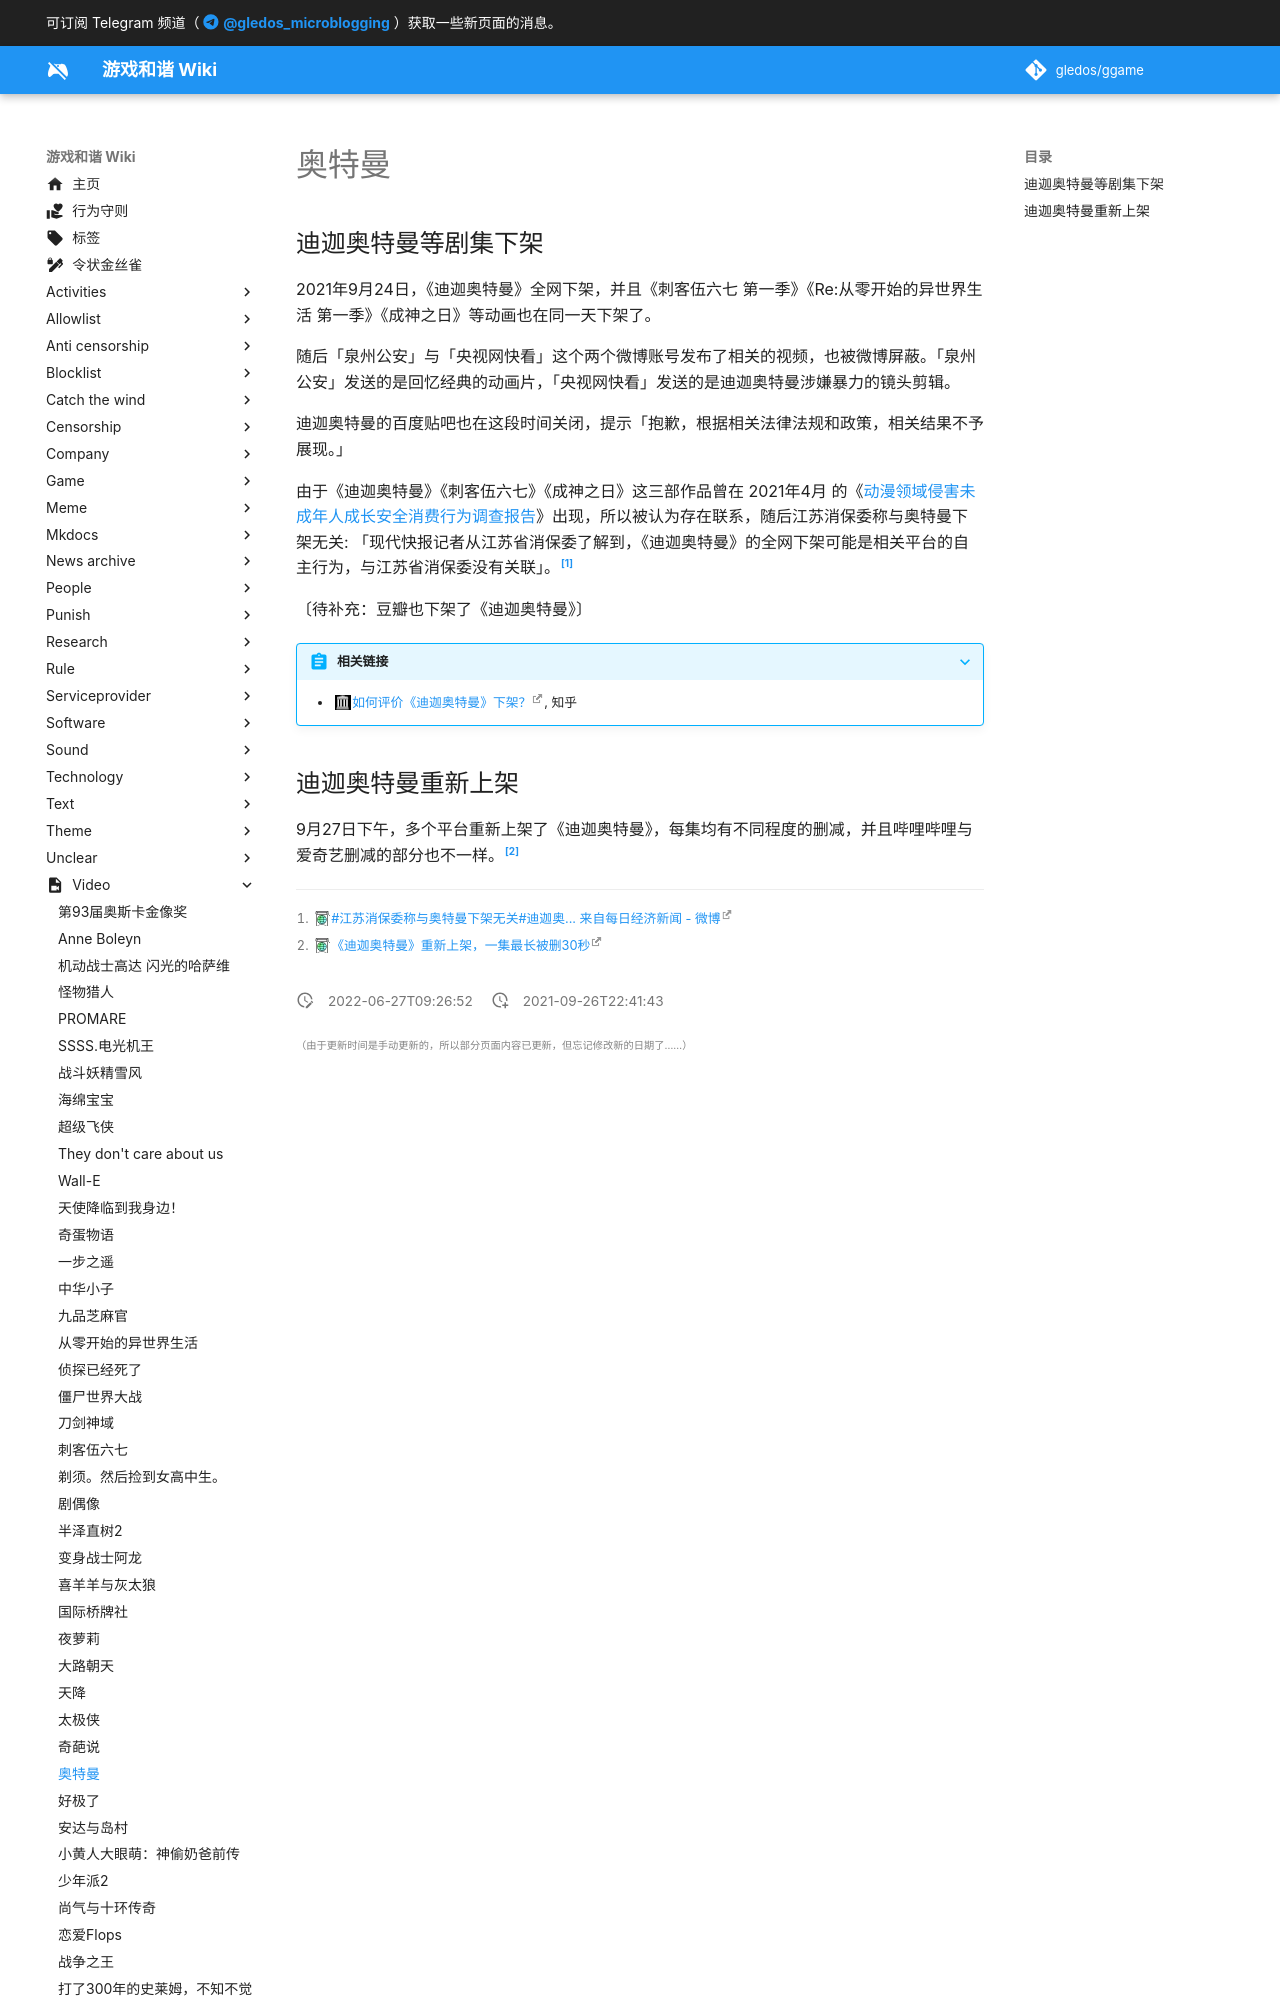

repository: gledos/ggame · page: video/奥特曼.html · generator: mkdocs

---
title: 奥特曼
description:
published: true
date: "2022-06-27T09:26:52"
特殊标签标记: #无标签
editor: markdown
dateCreated: "2021-09-26T22:41:43"
---

## 迪迦奥特曼等剧集下架

2021年9月24日，《迪迦奥特曼》全网下架，并且《刺客伍六七 第一季》《Re:从零开始的异世界生活 第一季》《成神之日》等动画也在同一天下架了。

随后「泉州公安」与「央视网快看」这个两个微博账号发布了相关的视频，也被微博屏蔽。「泉州公安」发送的是回忆经典的动画片，「央视网快看」发送的是迪迦奥特曼涉嫌暴力的镜头剪辑。

迪迦奥特曼的百度贴吧也在这段时间关闭，提示「抱歉，根据相关法律法规和政策，相关结果不予展现。」

由于《迪迦奥特曼》《刺客伍六七》《成神之日》这三部作品曾在 2021年4月 的《[动漫领域侵害未成年人成长安全消费行为调查报告][]》出现，所以被认为存在联系，随后江苏消保委称与奥特曼下架无关: 「现代快报记者从江苏省消保委了解到，《迪迦奥特曼》的全网下架可能是相关平台的自主行为，与江苏省消保委没有关联」。[^tF0ik]

[动漫领域侵害未成年人成长安全消费行为调查报告]: /research/动漫领域侵害未成年人成长安全消费行为调查报告.md
